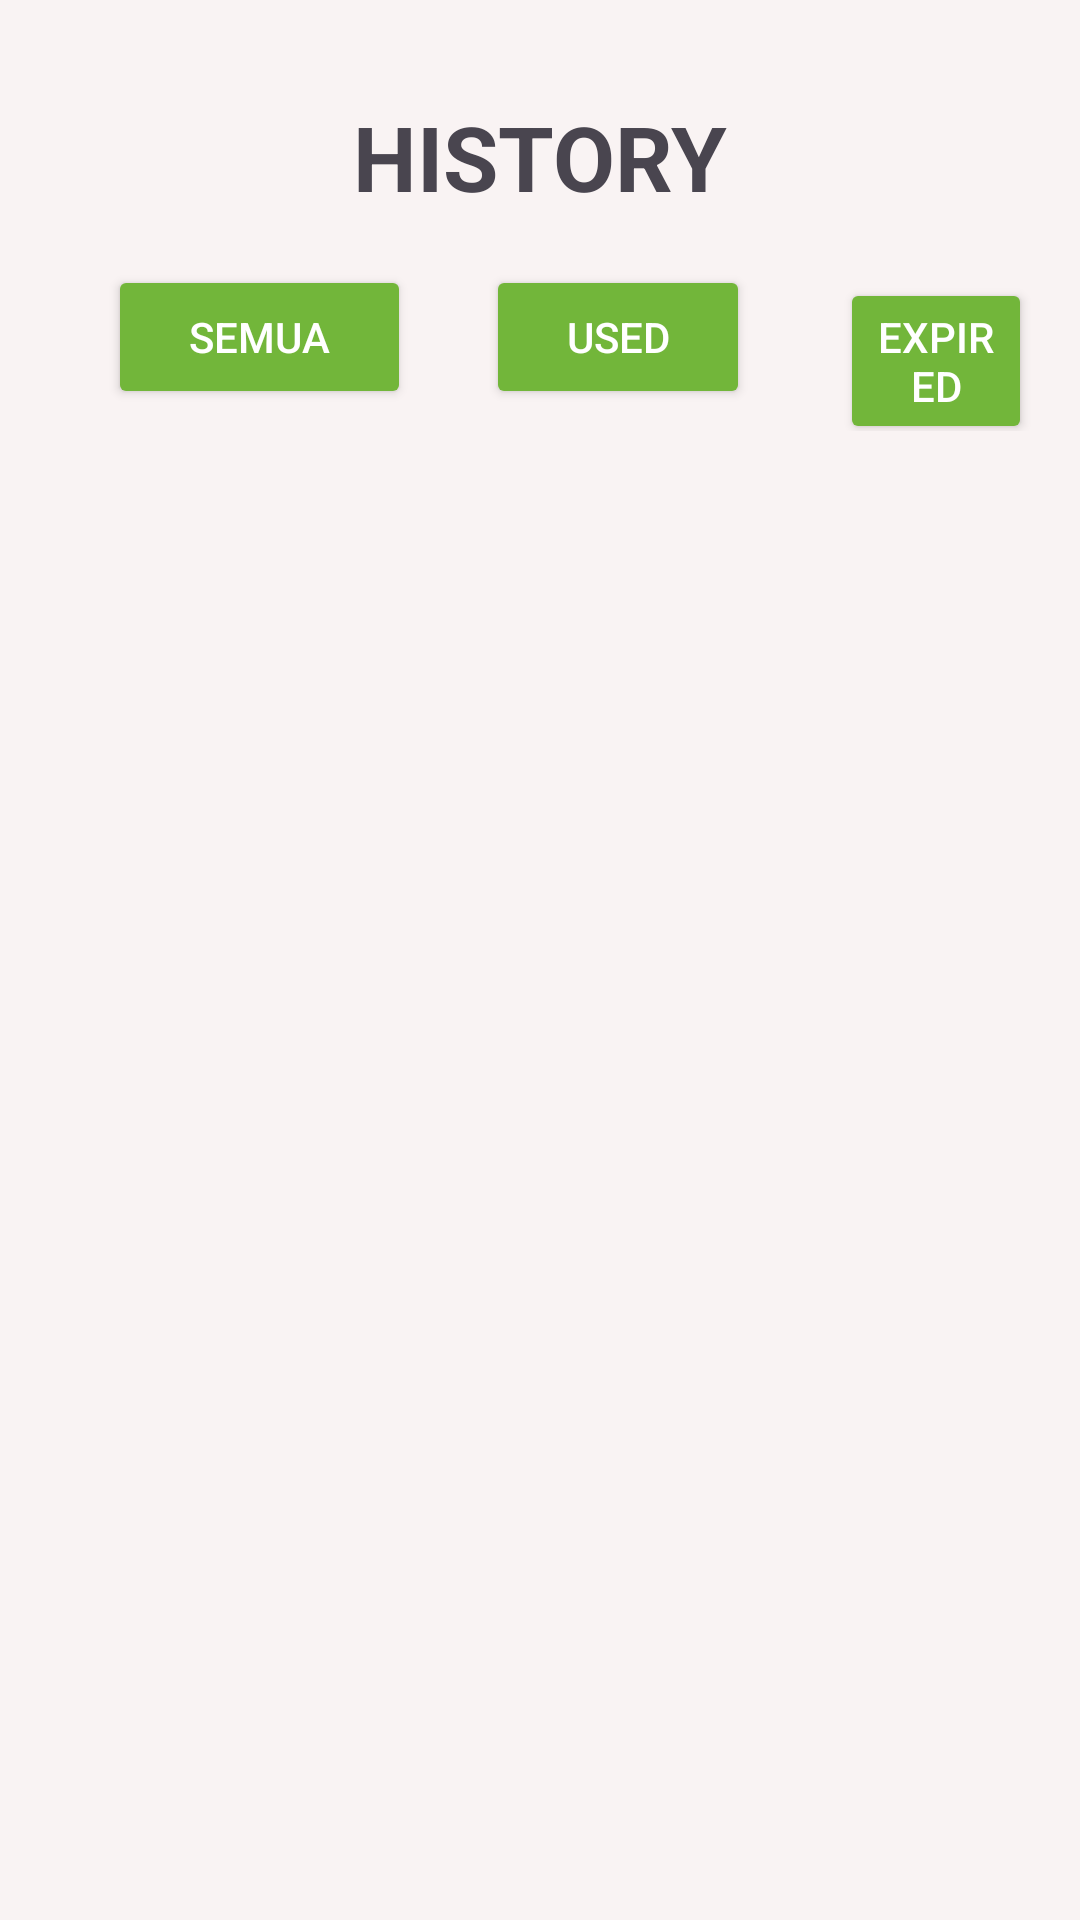

The Android layout XML behind this screen, and the referenced resources:
<!-- AndroidManifest.xml: application theme Theme.Project_PABA -->
<!-- res/layout/fragment_history.xml -->
<?xml version="1.0" encoding="utf-8"?>
<FrameLayout
    xmlns:android="http://schemas.android.com/apk/res/android"
    xmlns:app="http://schemas.android.com/apk/res-auto"
    xmlns:tools="http://schemas.android.com/tools"
    android:id="@+id/frameContainer"
    android:layout_width="match_parent"
    android:layout_height="match_parent"
    android:background="#F9F3F3"
    android:paddingBottom="80dp"
    tools:context=".history">

    <LinearLayout
        android:layout_width="match_parent"
        android:layout_height="match_parent"
        android:layout_margin="16dp"
        android:orientation="vertical">
        <TextView
            android:layout_gravity="center_horizontal"
            android:layout_margin="16dp"
            android:layout_width="wrap_content"
            android:layout_height="wrap_content"
            android:text="HISTORY"
            android:textSize="30dp"
            android:textStyle="bold"/>

        <LinearLayout
            android:layout_width="wrap_content"
            android:layout_height="wrap_content"
            android:orientation="horizontal">

            <Button
                android:id="@+id/btnSemua"
                android:layout_width="101dp"
                android:layout_height="wrap_content"
                android:layout_marginLeft="20dp"
                android:backgroundTint="#72b63a"
                android:text="Semua"
                android:textColor="@android:color/white" />

            <Button
                android:id="@+id/btnUsed"
                android:layout_width="wrap_content"
                android:layout_height="wrap_content"
                android:layout_marginLeft="25dp"
                android:backgroundTint="#72b63a"
                android:text="Used"
                android:textColor="@android:color/white" />

            <Button
                android:id="@+id/btnExpired"
                android:layout_width="wrap_content"
                android:layout_height="wrap_content"
                android:layout_marginLeft="30dp"
                android:backgroundTint="#72b63a"
                android:text="Expired"
                android:textColor="@android:color/white" />
        </LinearLayout>

        <androidx.recyclerview.widget.RecyclerView
            android:layout_width="match_parent"
            android:layout_height="match_parent"
            android:id="@+id/rvHistory"/>

    </LinearLayout>

</FrameLayout>
<!-- resources referenced by this layout -->
<resources>
  <style name="Theme.Project_PABA" parent="Base.Theme.Project_PABA" />
  <style name="Base.Theme.Project_PABA" parent="Theme.Material3.DayNight.NoActionBar">
          
          
      </style>
</resources>
